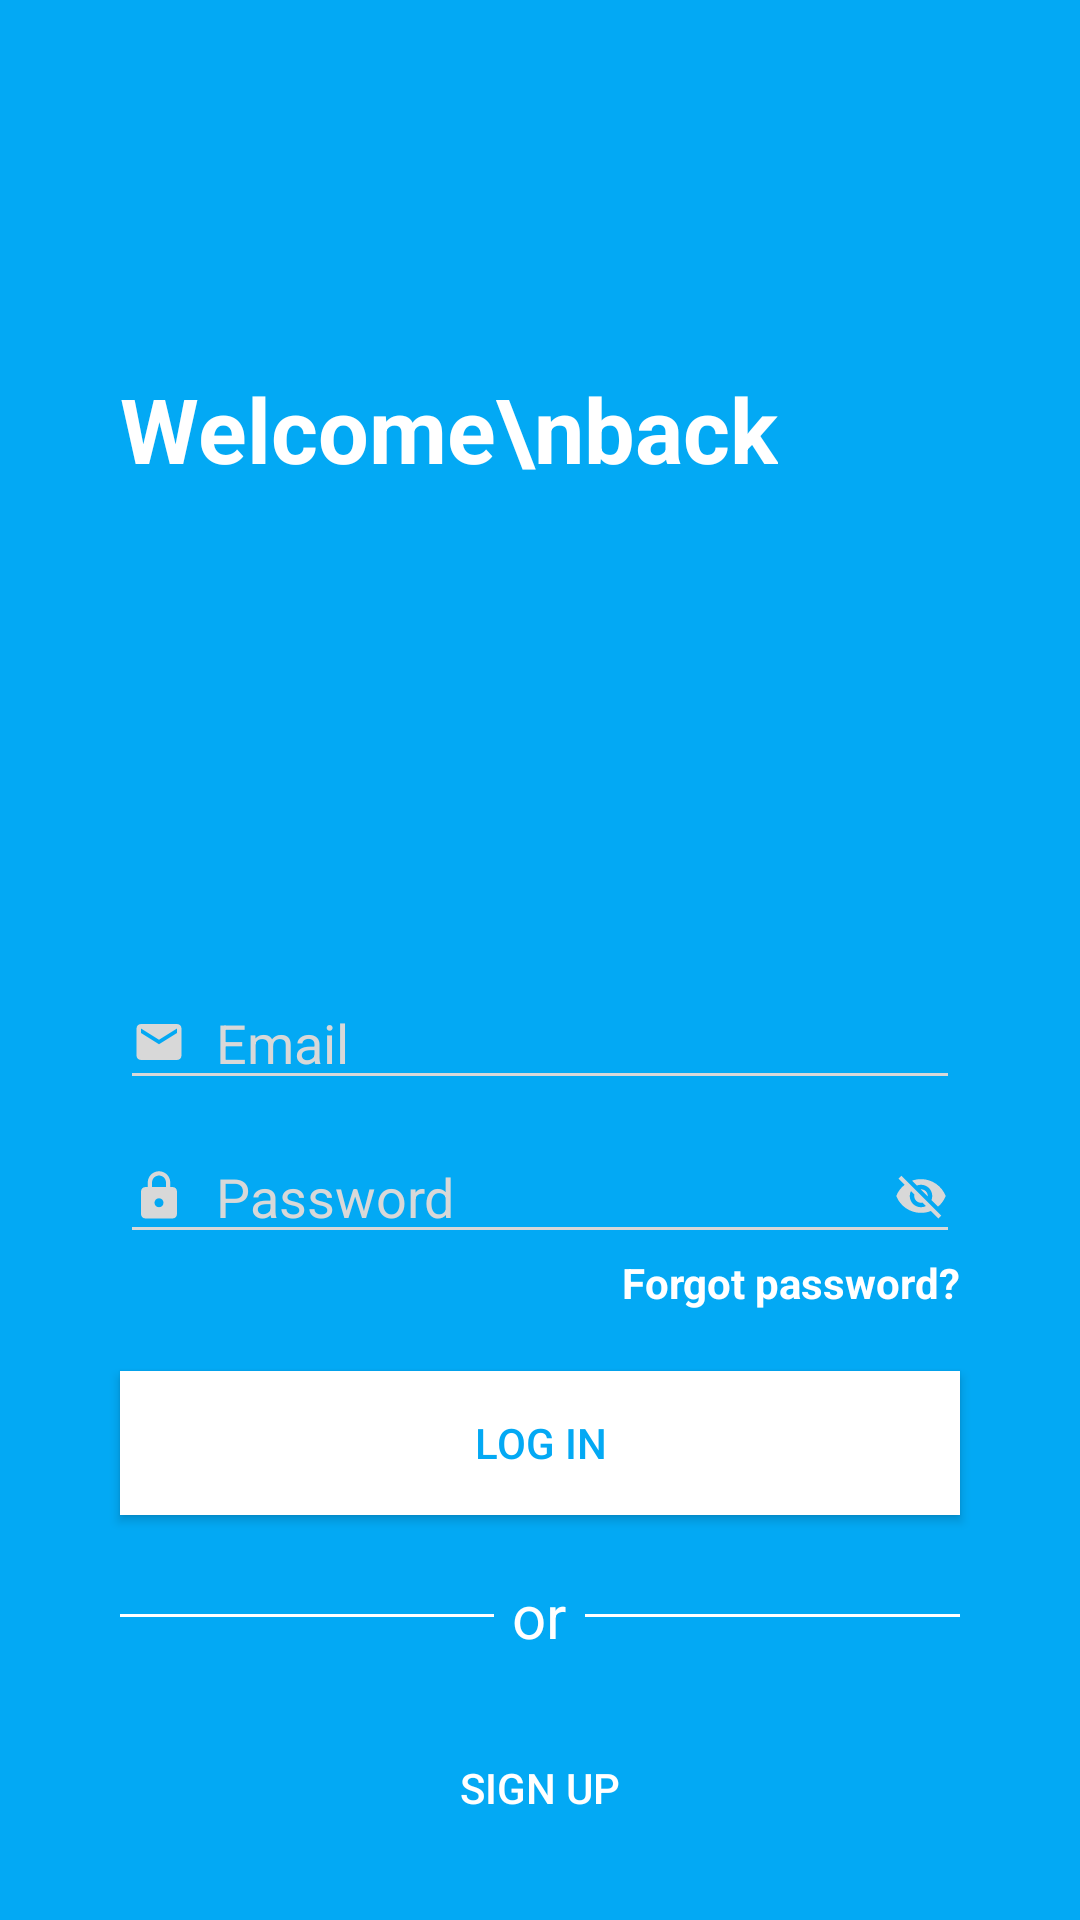

This screen was rendered from an Android layout file. Write that file and the resources it references.
<!-- AndroidManifest.xml: application theme Theme.დავალება2 -->
<!-- res/layout/activity_login.xml -->
<?xml version="1.0" encoding="utf-8"?>
<androidx.constraintlayout.widget.ConstraintLayout xmlns:android="http://schemas.android.com/apk/res/android"
    xmlns:app="http://schemas.android.com/apk/res-auto"
    xmlns:tools="http://schemas.android.com/tools"
    android:layout_width="match_parent"
    android:layout_height="match_parent"
    tools:context=".LoginActivity"
    android:background="@color/myBlue">

    <ImageView
        android:id="@+id/backButton"
        android:layout_width="wrap_content"
        android:layout_height="wrap_content"
        android:src="@drawable/ic_back"
        app:layout_constraintStart_toStartOf="parent"
        app:layout_constraintTop_toTopOf="parent"
        android:layout_margin="40dp"/>

    <TextView
        android:layout_width="wrap_content"
        android:layout_height="wrap_content"
        android:text="Welcome\nback"
        android:textColor="@color/white"
        android:textSize="30sp"
        android:textStyle="bold"
        app:layout_constraintBottom_toTopOf="@+id/editTextTextEmailAddress"
        app:layout_constraintStart_toStartOf="@+id/backButton"
        app:layout_constraintTop_toTopOf="@+id/backButton"
        android:layout_marginBottom="80dp"
        />

    <androidx.appcompat.widget.AppCompatButton
        android:layout_width="match_parent"
        android:layout_height="wrap_content"
        android:text="Sign up"
        android:id="@+id/signUpButton"
        android:background="@drawable/button_background"
        android:textColor="@color/white"
        app:layout_constraintBottom_toBottomOf="parent"
        app:layout_constraintStart_toStartOf="parent"
        app:layout_constraintEnd_toEndOf="parent"
        android:layout_marginHorizontal="40dp"
        android:layout_marginBottom="20dp" />
    <LinearLayout
        android:id="@+id/or"
        app:layout_constraintBottom_toTopOf="@+id/signUpButton"
        android:layout_marginBottom="20dp"
        android:gravity="center"
        android:layout_width="match_parent"
        android:layout_height="wrap_content"
        android:layout_marginHorizontal="40dp">
        <LinearLayout
            android:layout_width="wrap_content"
            android:layout_height="1dp"
            android:layout_weight="10"
            android:background="@color/white"/>
        <TextView
            android:layout_width="wrap_content"
            android:layout_height="wrap_content"
            android:text="or"
            android:gravity="center"
            android:textSize="20sp"
            android:layout_weight="1"
            android:textColor="@color/white"/>
        <LinearLayout
            android:layout_width="wrap_content"
            android:layout_height="1dp"
            android:layout_weight="10"
            android:background="@color/white"/>
    </LinearLayout>
    <androidx.appcompat.widget.AppCompatButton
        android:id="@+id/logInButton"
        android:layout_width="match_parent"
        android:layout_height="wrap_content"
        android:text="Log in"
        android:background="@color/white"
        android:textColor="@color/myBlue"
        android:layout_marginHorizontal="40dp"
        app:layout_constraintBottom_toTopOf="@+id/or"
        android:layout_marginBottom="20dp"
        />
    <TextView
        android:id="@+id/forgot"
        android:layout_width="wrap_content"
        android:layout_height="wrap_content"
        android:text="Forgot password?"
        android:textColor="@color/white"
        android:textStyle="bold"
        app:layout_constraintBottom_toTopOf="@+id/logInButton"
        app:layout_constraintEnd_toEndOf="@id/logInButton"
        android:layout_marginBottom="20dp"
        />

    <EditText
        android:id="@+id/editTextTextPassword"
        android:layout_width="match_parent"
        android:layout_height="wrap_content"
        android:layout_marginHorizontal="40dp"
        android:drawableLeft="@drawable/baseline_lock_24"
        android:drawableRight="@drawable/baseline_visibility_off_24"
        android:drawablePadding="10dp"
        android:ems="10"
        android:hint="Password"
        android:inputType="textPassword"
        android:textColorHint="#D8D8D8"
        app:layout_constraintBottom_toTopOf="@+id/forgot"
        app:layout_constraintStart_toStartOf="@+id/logInButton"
        android:backgroundTint="#D8D8D8"/>

    <EditText
        android:id="@+id/editTextTextEmailAddress"
        android:layout_width="match_parent"
        android:layout_height="wrap_content"
        android:layout_marginHorizontal="40dp"
        android:layout_marginBottom="10dp"
        android:drawableLeft="@drawable/baseline_email_24"
        android:drawablePadding="10dp"
        android:ems="10"
        android:hint="Email"
        android:inputType="textEmailAddress"
        android:textColorHint="#D8D8D8"
        app:layout_constraintBottom_toTopOf="@+id/editTextTextPassword"
        app:layout_constraintStart_toStartOf="@+id/editTextTextPassword"
        android:backgroundTint="#D8D8D8"/>


</androidx.constraintlayout.widget.ConstraintLayout>
<!-- resources referenced by this layout -->
<resources>
  <color name="myBlue">#03A9F4</color>
  <color name="white">#FFFFFFFF</color>
  <!-- drawable baseline_email_24 (drawable) -->
  <vector android:height="18dp" android:tint="#D8D8D8"
      android:viewportHeight="24" android:viewportWidth="24"
      android:width="18dp" xmlns:android="http://schemas.android.com/apk/res/android">
      <path android:fillColor="@android:color/white" android:pathData="M20,4L4,4c-1.1,0 -1.99,0.9 -1.99,2L2,18c0,1.1 0.9,2 2,2h16c1.1,0 2,-0.9 2,-2L22,6c0,-1.1 -0.9,-2 -2,-2zM20,8l-8,5 -8,-5L4,6l8,5 8,-5v2z"/>
  </vector>
  <!-- drawable baseline_lock_24 (drawable) -->
  <vector android:height="18dp" android:tint="#D8D8D8"
      android:viewportHeight="24" android:viewportWidth="24"
      android:width="18dp" xmlns:android="http://schemas.android.com/apk/res/android">
      <path android:fillColor="@android:color/white" android:pathData="M18,8h-1L17,6c0,-2.76 -2.24,-5 -5,-5S7,3.24 7,6v2L6,8c-1.1,0 -2,0.9 -2,2v10c0,1.1 0.9,2 2,2h12c1.1,0 2,-0.9 2,-2L20,10c0,-1.1 -0.9,-2 -2,-2zM12,17c-1.1,0 -2,-0.9 -2,-2s0.9,-2 2,-2 2,0.9 2,2 -0.9,2 -2,2zM15.1,8L8.9,8L8.9,6c0,-1.71 1.39,-3.1 3.1,-3.1 1.71,0 3.1,1.39 3.1,3.1v2z"/>
  </vector>
  <!-- drawable baseline_visibility_off_24 (drawable) -->
  <vector android:height="18dp" android:tint="#D8D8D8"
      android:viewportHeight="24" android:viewportWidth="24"
      android:width="18dp" xmlns:android="http://schemas.android.com/apk/res/android">
      <path android:fillColor="@android:color/white" android:pathData="M12,7c2.76,0 5,2.24 5,5 0,0.65 -0.13,1.26 -0.36,1.83l2.92,2.92c1.51,-1.26 2.7,-2.89 3.43,-4.75 -1.73,-4.39 -6,-7.5 -11,-7.5 -1.4,0 -2.74,0.25 -3.98,0.7l2.16,2.16C10.74,7.13 11.35,7 12,7zM2,4.27l2.28,2.28 0.46,0.46C3.08,8.3 1.78,10.02 1,12c1.73,4.39 6,7.5 11,7.5 1.55,0 3.03,-0.3 4.38,-0.84l0.42,0.42L19.73,22 21,20.73 3.27,3 2,4.27zM7.53,9.8l1.55,1.55c-0.05,0.21 -0.08,0.43 -0.08,0.65 0,1.66 1.34,3 3,3 0.22,0 0.44,-0.03 0.65,-0.08l1.55,1.55c-0.67,0.33 -1.41,0.53 -2.2,0.53 -2.76,0 -5,-2.24 -5,-5 0,-0.79 0.2,-1.53 0.53,-2.2zM11.84,9.02l3.15,3.15 0.02,-0.16c0,-1.66 -1.34,-3 -3,-3l-0.17,0.01z"/>
  </vector>
  <style name="Theme.დავალება2" parent="Theme.MaterialComponents.DayNight.DarkActionBar">
          
          <item name="colorPrimary">@color/purple_500</item>
          <item name="colorPrimaryVariant">@color/purple_700</item>
          <item name="colorOnPrimary">@color/white</item>
          
          <item name="colorSecondary">@color/teal_200</item>
          <item name="colorSecondaryVariant">@color/teal_700</item>
          <item name="colorOnSecondary">@color/black</item>
          
          <item name="android:statusBarColor">?attr/colorPrimaryVariant</item>
          
      </style>
  <color name="purple_500">#FF6200EE</color>
  <color name="purple_700">#FF3700B3</color>
  <color name="teal_200">#FF03DAC5</color>
  <color name="teal_700">#FF018786</color>
  <color name="black">#FF000000</color>
</resources>
